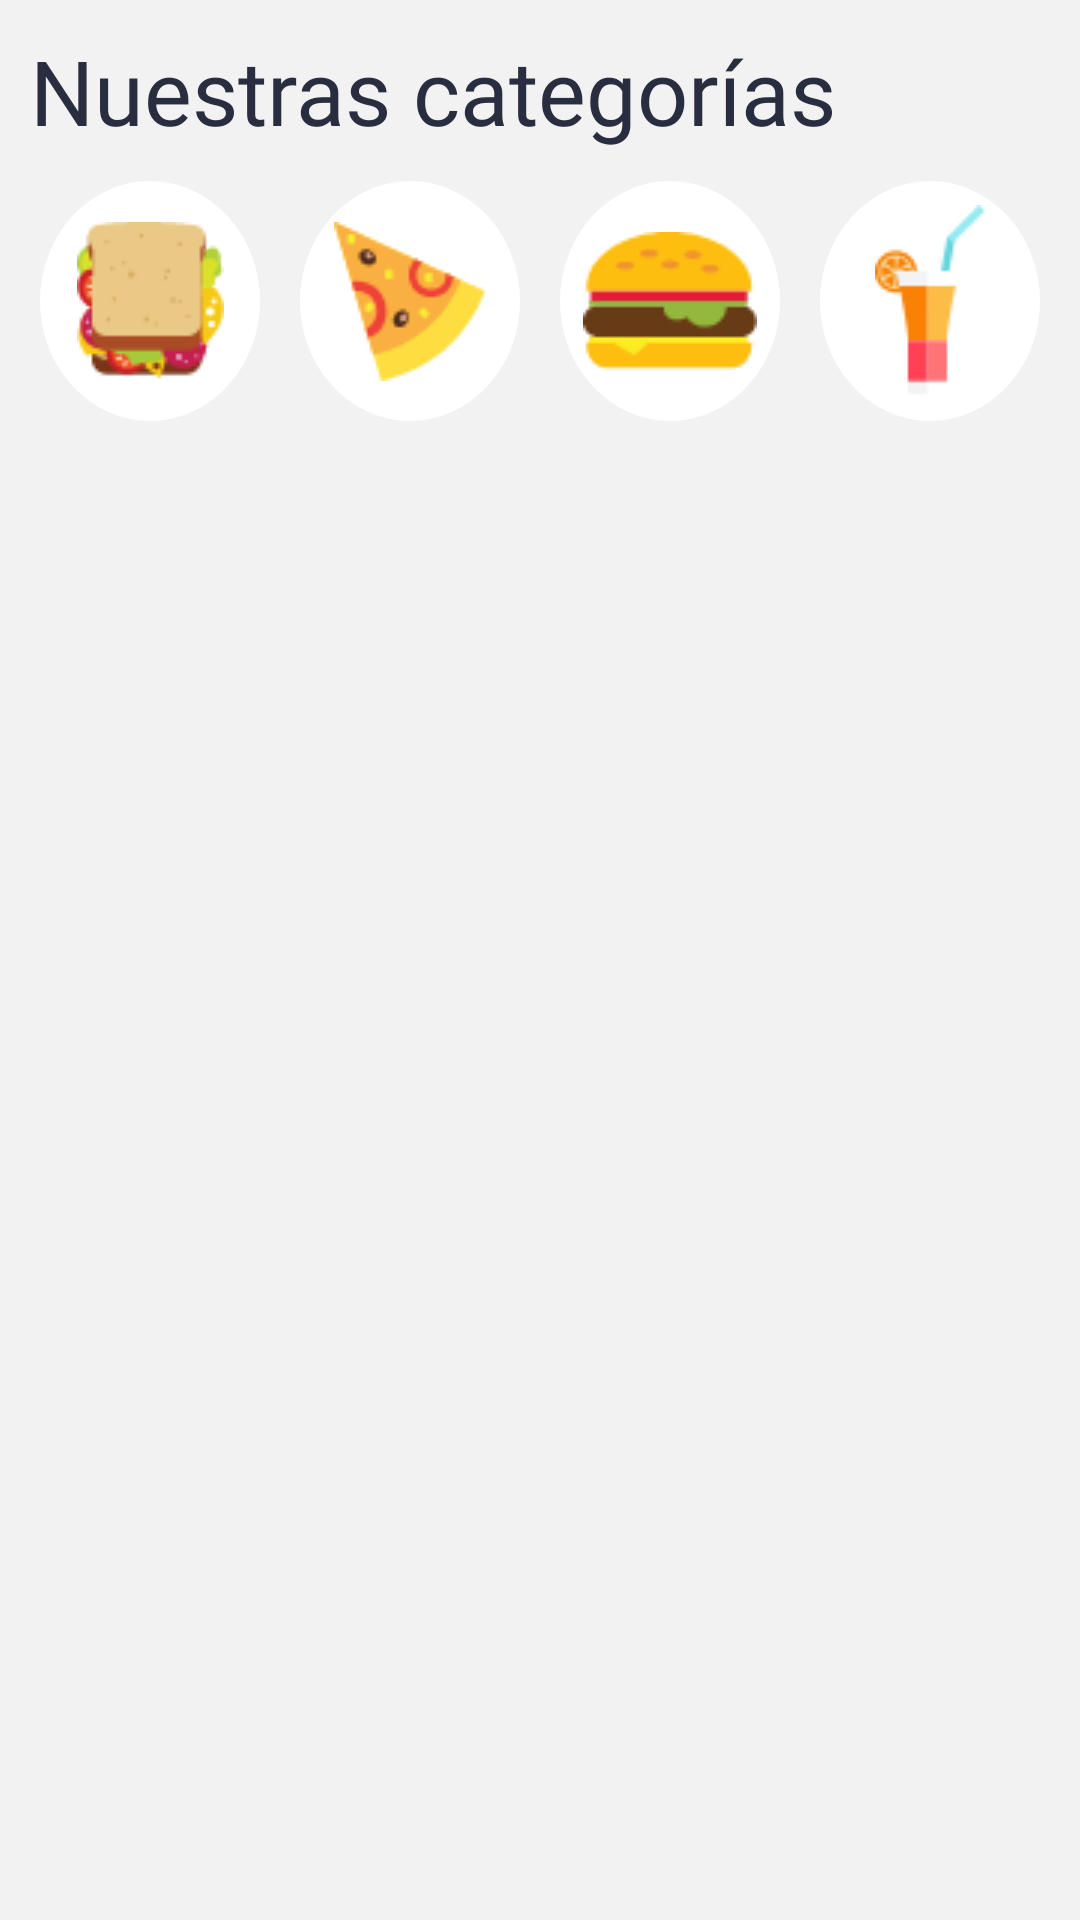

Android layout source for this screen:
<!-- AndroidManifest.xml: application theme Theme.Burger -->
<!-- res/layout/fragment__menu.xml -->
<?xml version="1.0" encoding="utf-8"?>
<FrameLayout xmlns:android="http://schemas.android.com/apk/res/android"
    xmlns:tools="http://schemas.android.com/tools"
    android:layout_width="match_parent"
    android:layout_height="match_parent"
    tools:context=".Fragment_Menu"
    android:background="@color/light_gray">


    <LinearLayout
        android:id="@+id/linearLayout5"
        android:layout_width="match_parent"
        android:layout_height="match_parent"
        android:orientation="vertical"
        tools:ignore="UselessParent"
        android:layout_marginBottom="60sp"
        tools:layout_editor_absoluteX="-116dp"
        tools:layout_editor_absoluteY="-70dp">

        <TextView
            android:id="@+id/textView"
            android:layout_width="wrap_content"
            android:layout_height="wrap_content"
            android:fontFamily="@font/karlabold"
            android:padding="10dp"
            android:text="@string/nuestras_categorias"
            android:textColor="@color/dark_blue"
            android:textSize="30sp" />

        <LinearLayout
            android:layout_width="match_parent"
            android:layout_height="wrap_content"
            android:orientation="horizontal">

            <Space
                android:layout_width="wrap_content"
                android:layout_height="wrap_content"
                android:layout_weight="1" />

            <ImageButton
                android:id="@+id/button_sandwich"
                android:layout_width="60dp"
                android:layout_height="80dp"
                android:layout_weight="1"
                android:background="@drawable/round_button"
                android:src="@drawable/isandwich" />

            <Space
                android:layout_width="wrap_content"
                android:layout_height="wrap_content"
                android:layout_weight="1" />

            <ImageButton
                android:id="@+id/button_pizza"
                android:layout_width="60dp"
                android:layout_height="80dp"
                android:layout_weight="1"
                android:background="@drawable/round_button"
                android:src="@drawable/ipizza" />

            <Space
                android:layout_width="wrap_content"
                android:layout_height="wrap_content"
                android:layout_weight="1" />

            <ImageButton
                android:id="@+id/button_burger"
                android:layout_width="60dp"
                android:layout_height="80dp"
                android:layout_weight="1"
                android:background="@drawable/round_button"
                android:src="@drawable/iburger" />

            <Space
                android:layout_width="wrap_content"
                android:layout_height="wrap_content"
                android:layout_weight="1" />

            <ImageButton
                android:id="@+id/button_drink"
                android:layout_width="60dp"
                android:layout_height="80dp"
                android:layout_weight="1"
                android:background="@drawable/round_button"
                android:src="@drawable/idrink" />

            <Space
                android:layout_width="wrap_content"
                android:layout_height="wrap_content"
                android:layout_weight="1" />
        </LinearLayout>

        <androidx.recyclerview.widget.RecyclerView
            android:id="@+id/recycler_menu"
            android:layout_width="match_parent"
            android:layout_height="wrap_content">

        </androidx.recyclerview.widget.RecyclerView>
    </LinearLayout>

</FrameLayout>
<!-- resources referenced by this layout -->
<resources>
  <color name="dark_blue">#282E40</color>
  <color name="light_gray">#F2F2F2</color>
  <!-- drawable iburger: png bitmap (drawable, 1618 bytes) -->
  <!-- drawable idrink: png bitmap (drawable, 1595 bytes) -->
  <!-- drawable ipizza: png bitmap (drawable, 2563 bytes) -->
  <!-- drawable isandwich: png bitmap (drawable, 2876 bytes) -->
  <!-- drawable round_button (drawable) -->
  <?xml version="1.0" encoding="utf-8"?>
  <selector xmlns:android="http://schemas.android.com/apk/res/android">
      <item android:state_pressed="false">
          <shape android:shape="oval">
              <solid android:color="@color/white"/>
          </shape>
      </item>
      <item android:state_pressed="true">
          <shape android:shape="oval">
              <solid android:color="@color/orange"/>
          </shape>
      </item>
  </selector>
  <string name="nuestras_categorias">Nuestras categorías</string>
  <style name="Theme.Burger" parent="Theme.AppCompat.Light.NoActionBar">
          
          <item name="colorPrimary">@color/orange</item>
          <item name="colorPrimaryVariant">@color/light_gray</item>
          <item name="colorOnPrimary">@color/white</item>
          
          <item name="colorSecondary">@color/orange</item>
          <item name="colorSecondaryVariant">@color/dark_blue</item>
          <item name="colorOnSecondary">@color/black</item>
          
          <item name="android:statusBarColor" tools:targetApi="l">?attr/colorPrimaryVariant</item>
          
      </style>
  <color name="white">#FFFFFFFF</color>
  <color name="orange">#F25D50</color>
  <color name="black">#FF000000</color>
</resources>
